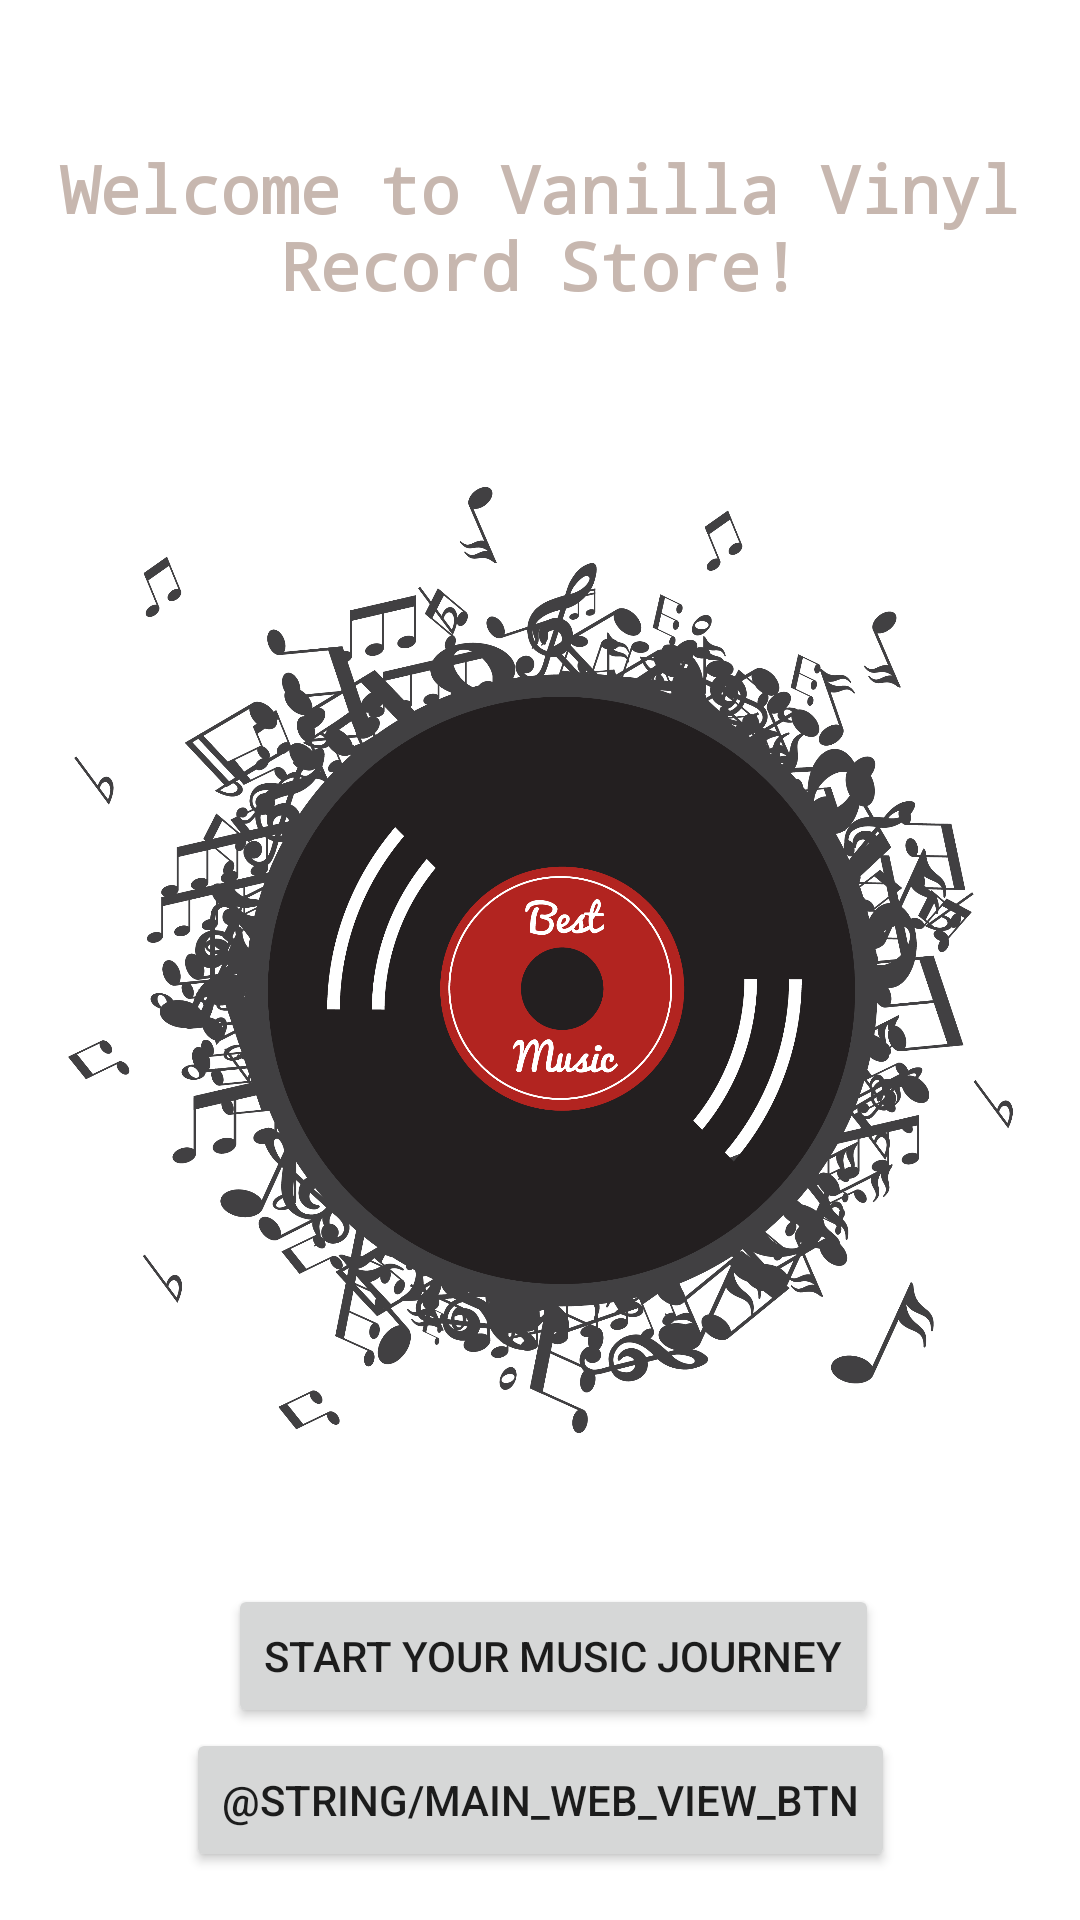

Produce the Android XML layout that renders to this screen, including the resource entries it uses.
<!-- AndroidManifest.xml: application theme Theme.VanillaVinyl -->
<!-- res/layout/fragment_home.xml -->
<?xml version="1.0" encoding="utf-8"?>
<androidx.constraintlayout.widget.ConstraintLayout xmlns:android="http://schemas.android.com/apk/res/android"
    xmlns:app="http://schemas.android.com/apk/res-auto"
    xmlns:tools="http://schemas.android.com/tools"
    android:id="@+id/frameLayout2"
    android:layout_width="match_parent"
    android:layout_height="match_parent"
    tools:context=".ui.home.HomeFragment" >

    <ImageView
        android:id="@+id/imageView2"
        android:layout_width="315dp"
        android:layout_height="422dp"
        android:src="@drawable/main_photo_1"
        app:layout_constraintBottom_toBottomOf="parent"
        app:layout_constraintEnd_toEndOf="parent"
        app:layout_constraintStart_toStartOf="parent"
        app:layout_constraintTop_toTopOf="parent" />

    <TextView
        android:id="@+id/textView"
        style="@style/title_text_view_style"
        android:layout_width="wrap_content"
        android:layout_height="wrap_content"
        android:layout_marginTop="32dp"
        android:text="@string/home_welcome"
        app:layout_constraintEnd_toEndOf="parent"
        app:layout_constraintHorizontal_bias="0.497"
        app:layout_constraintStart_toStartOf="parent"
        app:layout_constraintTop_toTopOf="parent" />

    <Button
        android:id="@+id/start_btn"
        android:layout_width="wrap_content"
        android:layout_height="wrap_content"
        android:text="@string/main_start_btn"
        app:layout_constraintBottom_toTopOf="@+id/web_view_btn"
        app:layout_constraintEnd_toEndOf="parent"
        app:layout_constraintHorizontal_bias="0.531"
        app:layout_constraintStart_toStartOf="parent" />

    <Button
        android:id="@+id/web_view_btn"
        android:layout_width="wrap_content"
        android:layout_height="wrap_content"
        android:layout_marginBottom="16dp"
        android:text="@string/main_web_view_btn"
        app:layout_constraintBottom_toBottomOf="parent"
        app:layout_constraintEnd_toEndOf="parent"
        app:layout_constraintStart_toStartOf="parent" />

</androidx.constraintlayout.widget.ConstraintLayout>
<!-- resources referenced by this layout -->
<resources>
  <!-- drawable main_photo_1: png bitmap (drawable-hdpi, 512714 bytes) -->
  <string name="home_welcome">Welcome to Vanilla Vinyl Record Store!</string>
  <string name="main_start_btn">Start Your Music Journey</string>
  <style name="title_text_view_style">
          <item name="android:layout_width">match_parent</item>
          <item name="android:layout_height">wrap_content</item>
          <item name="android:fontFamily">monospace</item>
          <item name="android:textStyle">bold</item>
          <item name="android:textAppearance">@android:style/TextAppearance.Large</item>
          <item name="android:textAlignment">center</item>
          <item name="android:layout_marginTop">8dp</item>
          <item name="android:layout_gravity">center</item>
          <item name="android:padding">16dp</item>
          <item name="android:textColor">@color/text_match_purple</item>
      </style>
  <style name="Theme.VanillaVinyl" parent="Theme.MaterialComponents.DayNight.DarkActionBar">
          
          <item name="colorPrimary">@color/dark_purple</item>
          <item name="colorPrimaryVariant">@color/dark_purple1</item>
          <item name="colorOnPrimary">@color/white</item>
          
          <item name="colorSecondary">@color/dark_purple</item>
          <item name="colorSecondaryVariant">@color/medium_purple</item>
          <item name="colorOnSecondary">@color/text_match_purple</item>
  
          
          <item name="android:statusBarColor" tools:targetApi="l">?attr/colorPrimaryVariant</item>
          
      </style>
  <color name="text_match_purple">#c7b7af</color>
  <color name="dark_purple">#696b77</color>
  <color name="white">#FFFFFFFF</color>
  <color name="medium_purple">#986285</color>
</resources>
